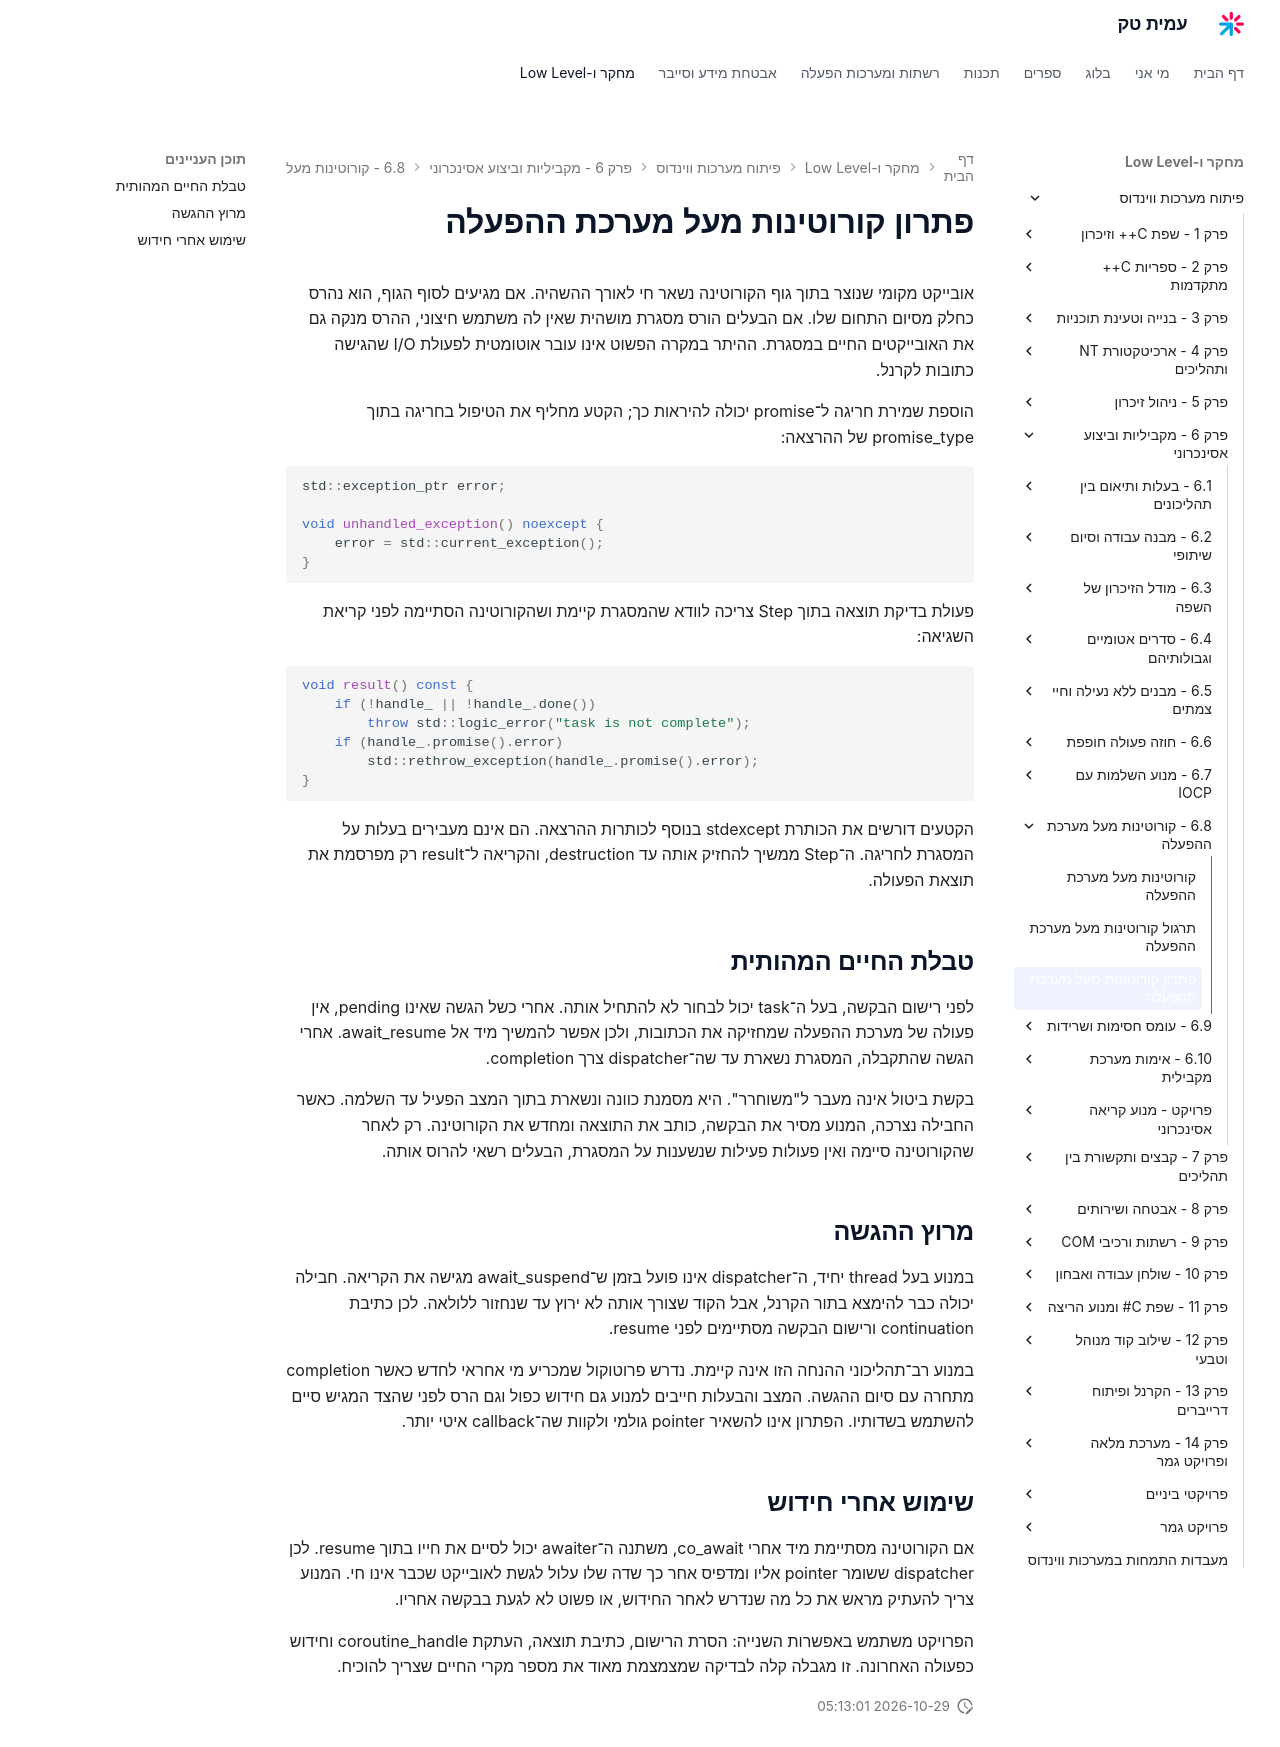

repository: AmitPinchasi/amittech · page: פיתוח-מערכות-ווינדוס/6 - מקביליות וביצוע אסינכרוני/6.8 - קורוטינות מעל מערכת ההפעלה/6.8 - קורוטינות מעל מערכת ההפעלה - פתרון/index.html · generator: mkdocs

# פתרון קורוטינות מעל מערכת ההפעלה

אובייקט מקומי שנוצר בתוך גוף הקורוטינה נשאר חי לאורך ההשהיה. אם מגיעים לסוף הגוף, הוא נהרס כחלק מסיום התחום שלו. אם הבעלים הורס מסגרת מושהית שאין לה משתמש חיצוני, ההרס מנקה גם את האובייקטים החיים במסגרת. ההיתר במקרה הפשוט אינו עובר אוטומטית לפעולת I/O שהגישה כתובות לקרנל.

הוספת שמירת חריגה ל־promise יכולה להיראות כך; הקטע מחליף את הטיפול בחריגה בתוך promise_type של ההרצאה:

```cpp
std::exception_ptr error;

void unhandled_exception() noexcept {
    error = std::current_exception();
}
```

פעולת בדיקת תוצאה בתוך Step צריכה לוודא שהמסגרת קיימת ושהקורוטינה הסתיימה לפני קריאת השגיאה:

```cpp
void result() const {
    if (!handle_ || !handle_.done())
        throw std::logic_error("task is not complete");
    if (handle_.promise().error)
        std::rethrow_exception(handle_.promise().error);
}
```

הקטעים דורשים את הכותרת stdexcept בנוסף לכותרות ההרצאה. הם אינם מעבירים בעלות על המסגרת לחריגה. ה־Step ממשיך להחזיק אותה עד destruction, והקריאה ל־result רק מפרסמת את תוצאת הפעולה.

## טבלת החיים המהותית

לפני רישום הבקשה, בעל ה־task יכול לבחור לא להתחיל אותה. אחרי כשל הגשה שאינו pending, אין פעולה של מערכת ההפעלה שמחזיקה את הכתובות, ולכן אפשר להמשיך מיד אל await_resume. אחרי הגשה שהתקבלה, המסגרת נשארת עד שה־dispatcher צרך completion.

בקשת ביטול אינה מעבר ל"משוחרר". היא מסמנת כוונה ונשארת בתוך המצב הפעיל עד השלמה. כאשר החבילה נצרכה, המנוע מסיר את הבקשה, כותב את התוצאה ומחדש את הקורוטינה. רק לאחר שהקורוטינה סיימה ואין פעולות פעילות שנשענות על המסגרת, הבעלים רשאי להרוס אותה.

## מרוץ ההגשה

במנוע בעל thread יחיד, ה־dispatcher אינו פועל בזמן ש־await_suspend מגישה את הקריאה. חבילה יכולה כבר להימצא בתור הקרנל, אבל הקוד שצורך אותה לא ירוץ עד שנחזור ללולאה. לכן כתיבת continuation ורישום הבקשה מסתיימים לפני resume.

במנוע רב־תהליכוני ההנחה הזו אינה קיימת. נדרש פרוטוקול שמכריע מי אחראי לחדש כאשר completion מתחרה עם סיום ההגשה. המצב והבעלות חייבים למנוע גם חידוש כפול וגם הרס לפני שהצד המגיש סיים להשתמש בשדותיו. הפתרון אינו להשאיר pointer גולמי ולקוות שה־callback איטי יותר.

## שימוש אחרי חידוש

אם הקורוטינה מסתיימת מיד אחרי co_await, משתנה ה־awaiter יכול לסיים את חייו בתוך resume. לכן dispatcher ששומר pointer אליו ומדפיס אחר כך שדה שלו עלול לגשת לאובייקט שכבר אינו חי. המנוע צריך להעתיק מראש את כל מה שנדרש לאחר החידוש, או פשוט לא לגעת בבקשה אחריו.

הפרויקט משתמש באפשרות השנייה: הסרת הרישום, כתיבת תוצאה, העתקת coroutine_handle וחידוש כפעולה האחרונה. זו מגבלה קלה לבדיקה שמצמצמת מאוד את מספר מקרי החיים שצריך להוכיח.
